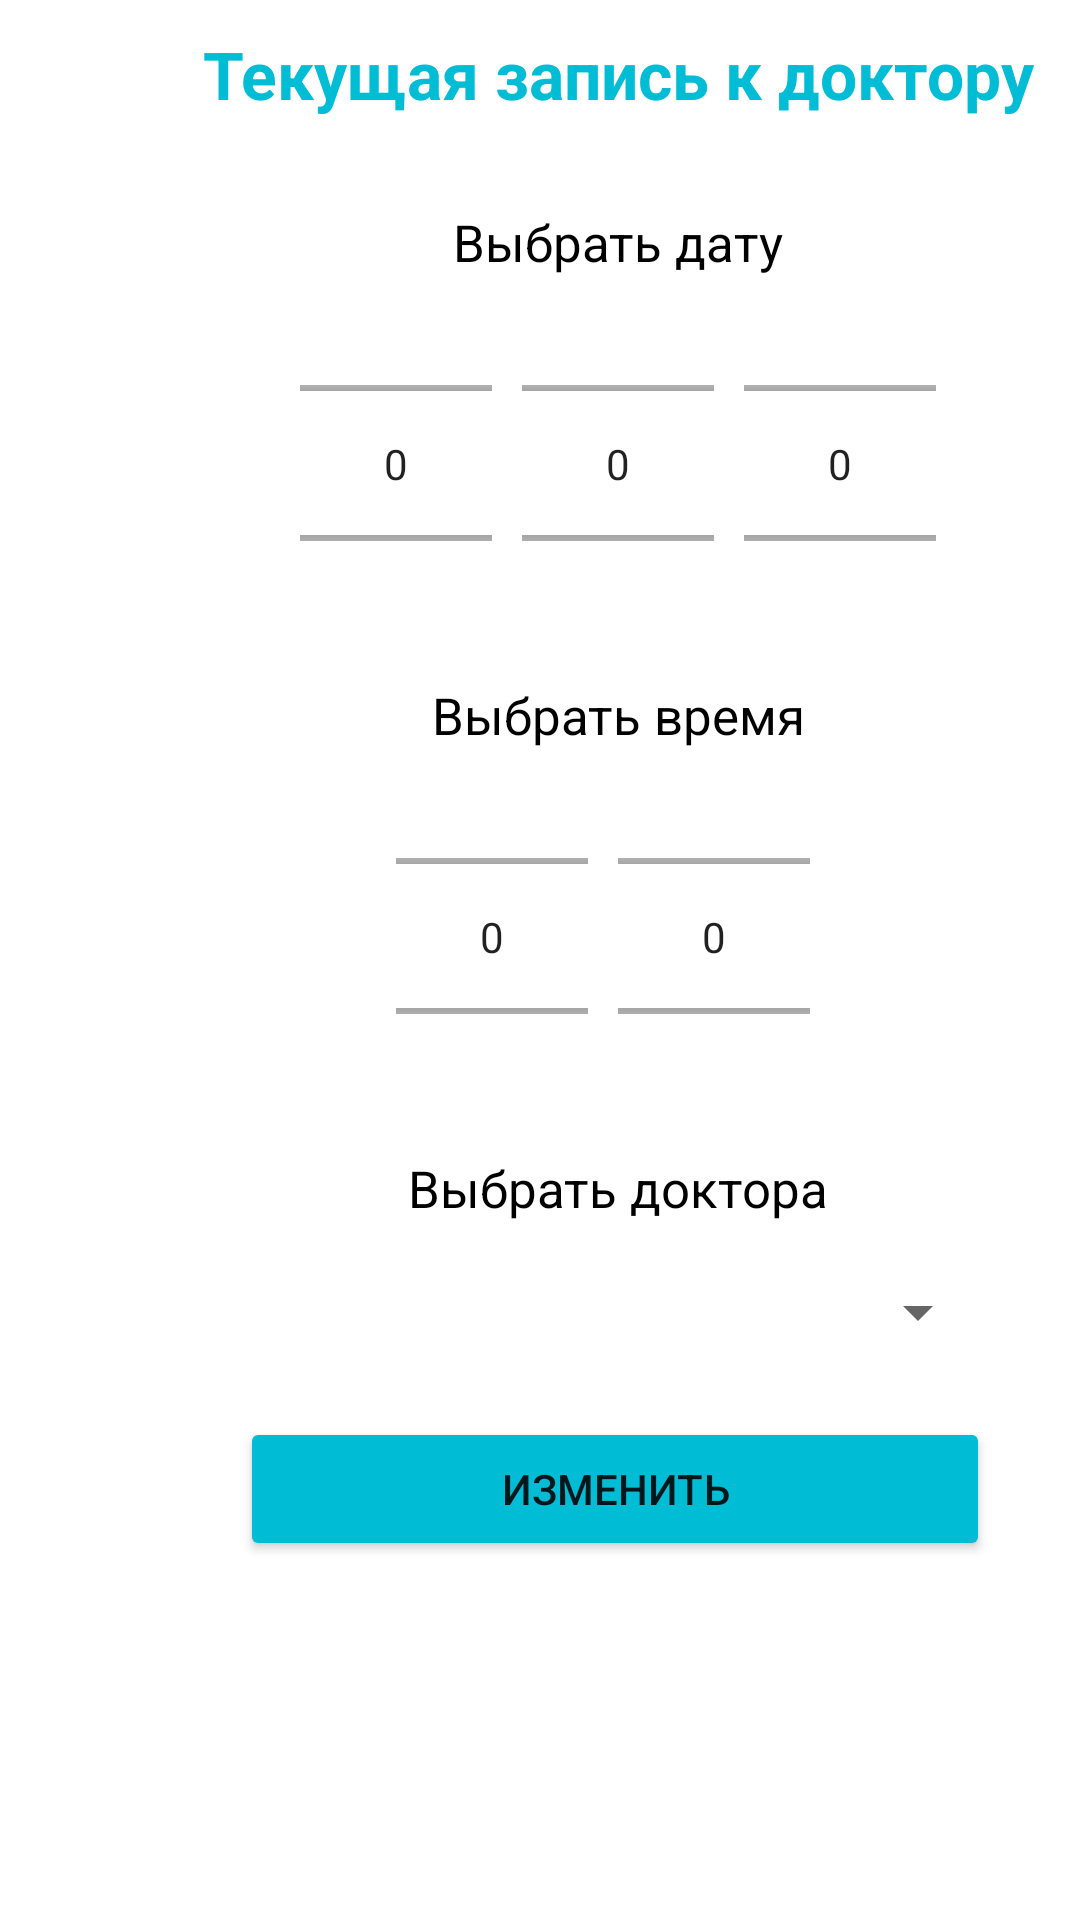

Android layout source for this screen:
<!-- AndroidManifest.xml: application theme Theme.JavaProjectLastVersion -->
<!-- res/layout/fragment_edit_appointment.xml -->
<?xml version="1.0" encoding="utf-8"?>
<FrameLayout xmlns:android="http://schemas.android.com/apk/res/android"
    xmlns:tools="http://schemas.android.com/tools"
    android:layout_width="match_parent"
    android:layout_height="match_parent"
    xmlns:app="http://schemas.android.com/apk/res-auto"
    tools:context=".fragments.editing.EditAppointmentFragment">
    <androidx.constraintlayout.widget.ConstraintLayout
        android:layout_width="412dp"
        android:layout_height="732dp">

        <TextView
            android:id="@+id/text_view_edit_appointment"
            android:layout_width="match_parent"
            android:layout_height="wrap_content"
            android:layout_marginTop="10dp"
            android:ellipsize="end"
            android:gravity="center"
            android:maxLines="1"
            android:text="Текущая запись к доктору"
            android:textColor="#00BCD4"
            android:textStyle="bold"
            android:textAppearance="@style/TextAppearance.AppCompat.Large"
            app:layout_constraintStart_toStartOf="parent"
            app:layout_constraintTop_toTopOf="parent" />

        <TextView
            android:id="@+id/text_view_edit_date"
            android:layout_width="match_parent"
            android:layout_height="wrap_content"
            android:layout_marginTop="30dp"
            android:ellipsize="end"
            android:gravity="center"
            android:maxLines="1"
            android:textColor="@color/black"
            android:textSize="17sp"
            android:text="Выбрать дату"
            app:layout_constraintStart_toStartOf="parent"
            app:layout_constraintTop_toBottomOf="@+id/text_view_edit_appointment" />

        <LinearLayout
            android:id="@+id/linear_layout_edit_date"
            android:layout_width="match_parent"
            android:layout_height="wrap_content"
            android:orientation="horizontal"
            android:gravity="center"
            android:layout_marginTop="20sp"
            app:layout_constraintStart_toStartOf="@+id/text_view_edit_date"
            app:layout_constraintTop_toBottomOf="@+id/text_view_edit_date"
            >

            <NumberPicker
                android:id="@+id/number_picker_edit_day"
                android:layout_width="wrap_content"
                android:layout_height="85dp"
                android:layout_marginEnd="10sp"/>

            <NumberPicker
                android:id="@+id/number_picker_edit_month"
                android:layout_width="wrap_content"
                android:layout_height="85dp"
                android:layout_marginEnd="10sp"/>

            <NumberPicker
                android:id="@+id/number_picker_edit_year"
                android:layout_width="wrap_content"
                android:layout_height="85dp" />

        </LinearLayout>

        <TextView
            android:id="@+id/text_view_edit_time"
            android:layout_width="match_parent"
            android:layout_height="wrap_content"
            android:layout_marginTop="30dp"
            android:ellipsize="end"
            android:textColor="@color/black"
            android:gravity="center"
            android:maxLines="1"
            android:textSize="17sp"
            android:text="Выбрать время"
            app:layout_constraintStart_toStartOf="parent"
            app:layout_constraintTop_toBottomOf="@+id/linear_layout_edit_date" />

        <LinearLayout
            android:id="@+id/linear_layout_edit_time"
            android:layout_width="match_parent"
            android:layout_height="wrap_content"
            android:orientation="horizontal"
            android:gravity="center"
            android:layout_marginTop="20sp"
            app:layout_constraintStart_toStartOf="parent"
            app:layout_constraintTop_toBottomOf="@+id/text_view_edit_time">

            <NumberPicker
                android:id="@+id/number_picker_edit_hours"
                android:layout_width="wrap_content"
                android:layout_height="85dp"
                android:layout_marginEnd="10sp"/>

            <NumberPicker
                android:id="@+id/number_picker_edit_minutes"
                android:layout_width="wrap_content"
                android:layout_height="85dp"
                android:layout_marginEnd="10sp"/>

        </LinearLayout>

        <TextView
            android:id="@+id/text_view_edit_doctor"
            android:layout_width="match_parent"
            android:layout_height="wrap_content"
            android:layout_marginTop="30dp"
            android:ellipsize="end"
            android:gravity="center"
            android:maxLines="1"
            android:textColor="@color/black"
            android:textSize="17sp"
            android:text="Выбрать доктора"
            app:layout_constraintStart_toStartOf="parent"
            app:layout_constraintTop_toBottomOf="@+id/linear_layout_edit_time" />

        <Spinner
            android:id="@+id/spinner_appointment_doctors_edit"
            android:layout_width="250dp"
            android:layout_height="50dp"
            android:layout_marginStart="80dp"
            android:layout_marginTop="5dp"
            android:gravity="center"
            app:layout_constraintStart_toStartOf="parent"
            app:layout_constraintTop_toBottomOf="@+id/text_view_edit_doctor" />

        <Button
            android:id="@+id/button_edit_appointment"
            android:layout_width="250dp"
            android:layout_height="48dp"
            android:layout_marginTop="10dp"
            android:text="Изменить"
            android:backgroundTint="#00BCD4"
            app:layout_constraintStart_toStartOf="@+id/spinner_appointment_doctors_edit"
            app:layout_constraintTop_toBottomOf="@+id/spinner_appointment_doctors_edit" />

    </androidx.constraintlayout.widget.ConstraintLayout>
</FrameLayout>
<!-- resources referenced by this layout -->
<resources>
  <color name="black">#FF000000</color>
  <style name="Theme.JavaProjectLastVersion" parent="Theme.MaterialComponents.DayNight.DarkActionBar">
          
          <item name="colorPrimary">#69C4DC</item>
          <item name="colorPrimaryVariant">@color/purple_700</item>
          <item name="colorOnPrimary">@color/white</item>
          
          <item name="colorSecondary">@color/teal_200</item>
          <item name="colorSecondaryVariant">@color/teal_700</item>
          <item name="colorOnSecondary">@color/black</item>
          
          <item name="android:statusBarColor" tools:targetApi="l">#69C4DC</item>
          
      </style>
  <color name="purple_700">#FF3700B3</color>
  <color name="white">#FFFFFFFF</color>
  <color name="teal_200">#FF03DAC5</color>
  <color name="teal_700">#FF018786</color>
</resources>
